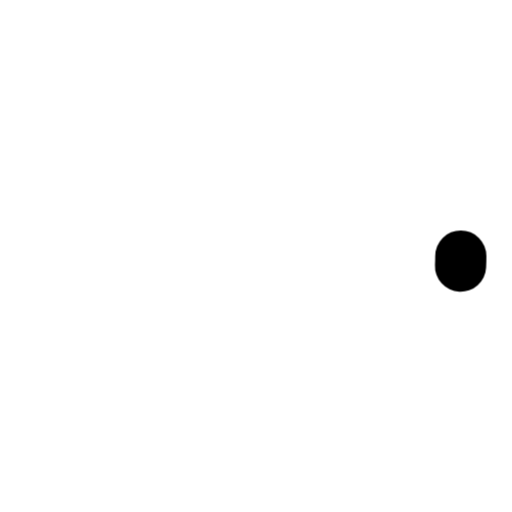
t = 0.00 s
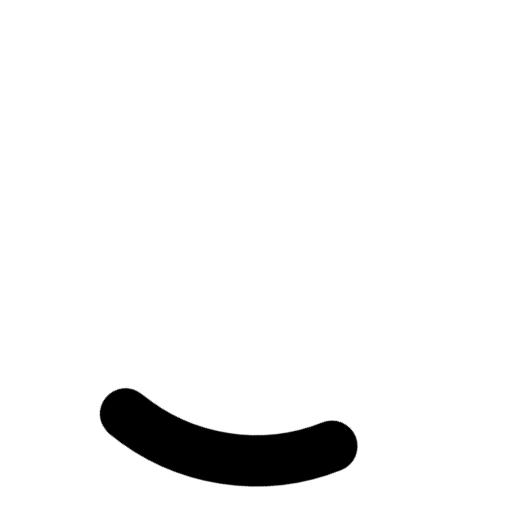
t = 0.25 s
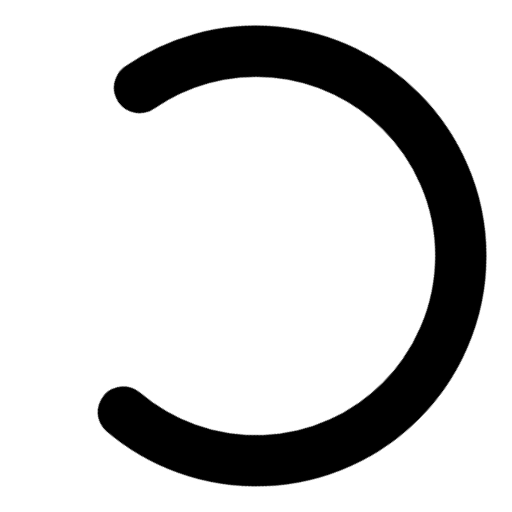
t = 0.75 s
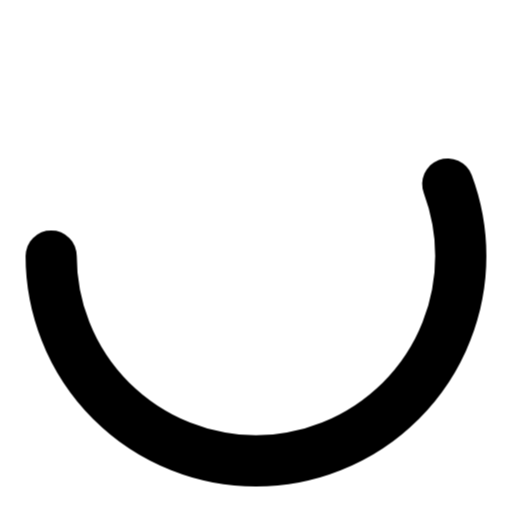
t = 1.00 s
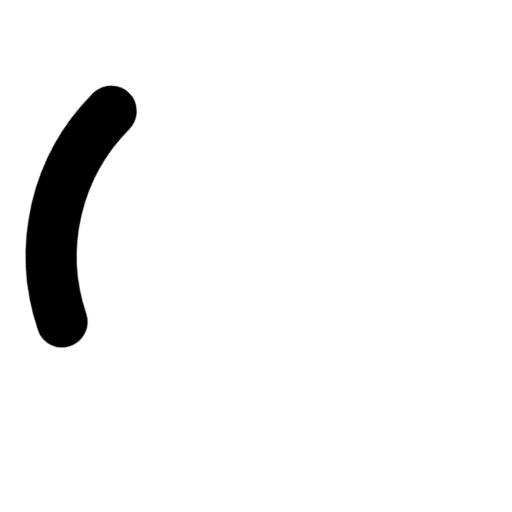
t = 1.25 s
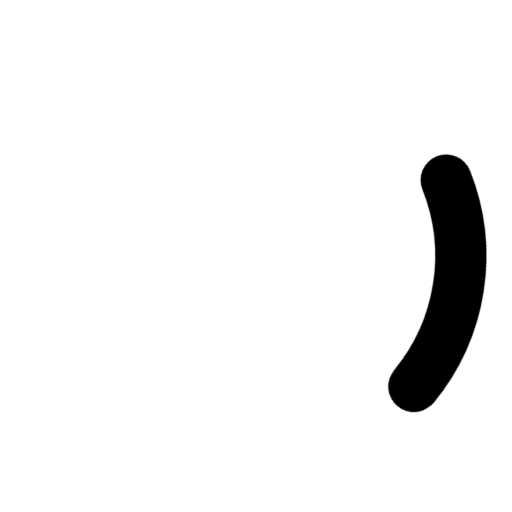
t = 1.75 s

The animated SVG that drew these frames (rendered in a browser with its animation timeline set to each time). Animation: 2 CSS @keyframes rules; one cycle of 2.00 s, repeats indefinitely.

<svg xmlns="http://www.w3.org/2000/svg" xmlns:xlink="http://www.w3.org/1999/xlink" viewBox="0 0 50 50">

  <style>
  .circular {
    animation: Circular-_-rotate 2s linear infinite;
    transform-origin: center center;
  }

  .path {
    stroke-dasharray: 1, 200;
    stroke-dashoffset: 0;
    animation: Circular-_-dash 1.5s ease-in-out infinite;
    stroke-linecap: round;
  }

  @keyframes Circular-_-rotate {
    100% {
      transform: rotate3d(0, 0, 1, 360deg);
    }
  }

  @keyframes Circular-_-dash {
    0% {
      stroke-dasharray: 1, 200;
      stroke-dashoffset: 0;
    }

    50% {
      stroke-dasharray: 89, 200;
      stroke-dashoffset: -35px;
    }

    100% {
      stroke-dasharray: 89, 200;
      stroke-dashoffset: -124px;
    }
  }
  </style>

  <g class="circular">
    <circle class="path" cx="25" cy="25" r="20" fill="none" stroke-width="5" stroke-miterlimit="10"
      stroke="currentColor" />
  </g>
</svg>